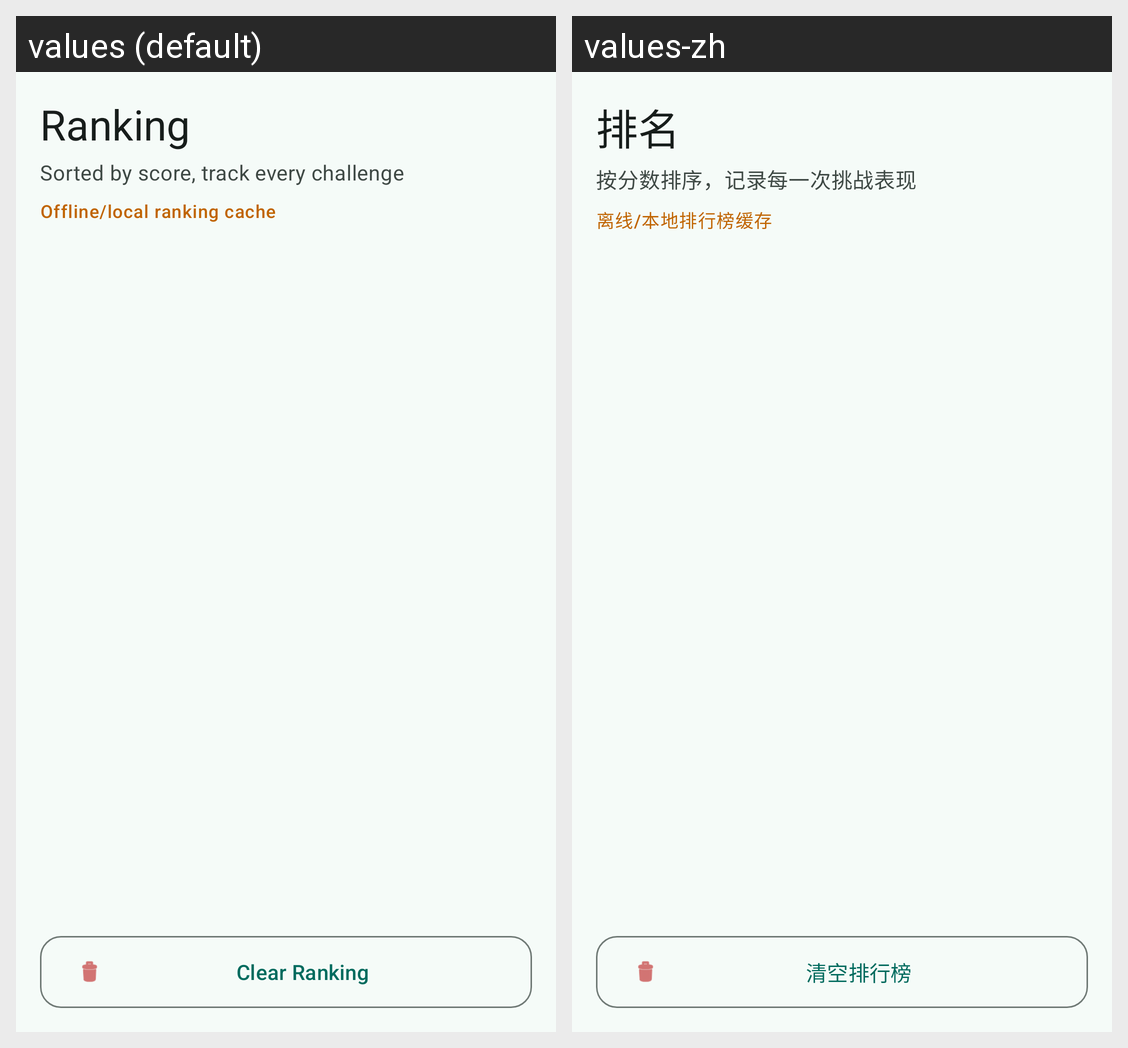

Locale-by-locale string values for the Android screen shown in this grid:
Android screen res/layout/fragment_ranking.xml rendered under 2 locales, left to right: values (default), values-zh. Device: Nexus 5 (rendered at 1080×1920; each locale shown at half size, 540×960, under a caption strip naming it); theme Theme.LianLianKan.
Strings drawn on this screen, with the default value and each locale's value (text and hints the layout hard-codes, and strings that could not be matched under every locale, appear in the picture but are not listed):

ranking
  values: Ranking
  values-zh: 排名

ranking_subtitle
  values: Sorted by score, track every challenge
  values-zh: 按分数排序，记录每一次挑战表现

ranking_local_cache
  values: Offline/local ranking cache
  values-zh: 离线/本地排行榜缓存

clear_ranking
  values: Clear Ranking
  values-zh: 清空排行榜
